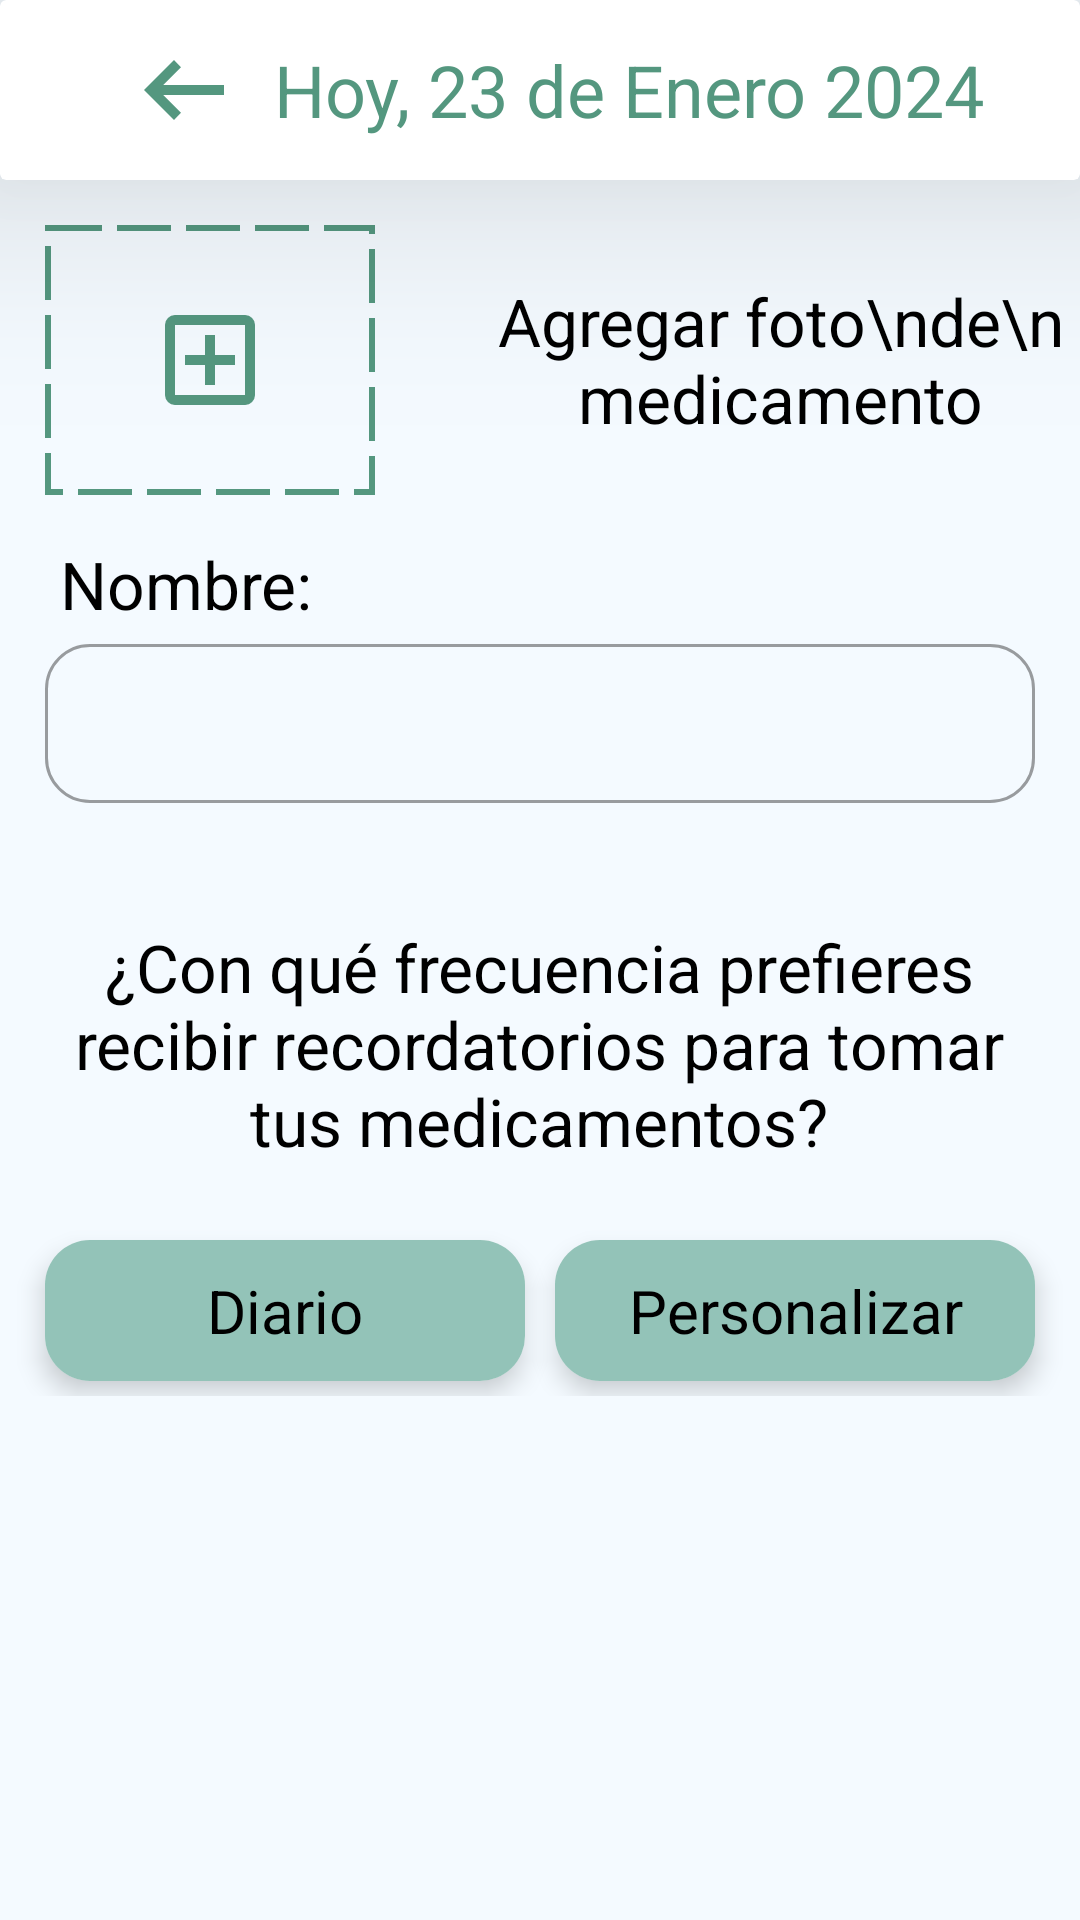

Reconstruct the res/layout file that produces this screen, plus the resources it refers to.
<!-- AndroidManifest.xml: application theme Theme.MedControlApp -->
<!-- res/layout/fragment_agregar_medicamento.xml -->
<LinearLayout xmlns:android="http://schemas.android.com/apk/res/android"
    android:layout_width="match_parent"
    android:layout_height="match_parent"
    xmlns:app="http://schemas.android.com/apk/res-auto"
    xmlns:tools="http://schemas.android.com/tools"
    android:background="@color/Color_Secundario"
    android:orientation="vertical"
    tools:context=".ui.medicines.AgregarMedicamento">
    <androidx.cardview.widget.CardView
        app:cardElevation="45dp"
        android:layout_width="match_parent"
        android:layout_height="wrap_content">
        <LinearLayout
            style="@style/layout_horizontal_form"
            android:gravity="center">
            <ImageButton
                android:layout_margin="10dp"
                android:background="@drawable/arrow_left"
                android:layout_width="40dp"
                android:layout_height="40dp"/>
            <TextView
                android:textSize="24sp"
                android:textColor="#54977f"
                android:layout_gravity="center"
                android:text="Hoy, 23 de Enero 2024"
                android:layout_width="wrap_content"
                android:layout_height="wrap_content"/>
        </LinearLayout>
    </androidx.cardview.widget.CardView>
    <LinearLayout
        style="@style/layout_horizontal_form">
        <ImageButton
            android:layout_margin="15dp"
            android:background="@drawable/bg_new_medicamento"
            android:layout_width="110dp"
            android:layout_height="90dp"/>
        <TextView
            android:layout_marginLeft="20dp"
            style="@style/text_med_formulario"
            android:layout_gravity="center"
            android:text="Agregar foto\nde\nmedicamento"/>
    </LinearLayout>
    <TextView
        style="@style/text_med_formulario"
        android:text="Nombre:"
        android:layout_marginLeft="20sp"/>
    <com.google.android.material.textfield.TextInputLayout
        android:layout_marginLeft="15dp"
        android:layout_marginRight="15dp"
        style="@style/input">
        <com.google.android.material.textfield.TextInputEditText
            style="@style/input"
            android:id="@+id/et_nombre" />
    </com.google.android.material.textfield.TextInputLayout>
    <TextView
        android:layout_marginTop="40dp"
        android:layout_gravity="center_horizontal"
        style="@style/text_med_formulario"
        android:text="@string/p_agg_med_1"
        android:layout_marginBottom="20dp"/>
    <LinearLayout
        android:gravity="center_horizontal"
        style="@style/layout_horizontal_form">
        <androidx.cardview.widget.CardView
            style="@style/card_btn_form"
            android:id="@+id/btn_diario"
            >
            <LinearLayout
                style="@style/layout_btn_form">
                <TextView
                    style="@style/text_btn_form"
                    android:text="Diario"/>
            </LinearLayout>
        </androidx.cardview.widget.CardView>
        <androidx.cardview.widget.CardView
            android:id="@+id/btn_personalizar"
            style="@style/card_btn_form"
            >
            <LinearLayout
                style="@style/layout_btn_form">
                <TextView
                    style="@style/text_btn_form"
                    android:text="Personalizar"/>
            </LinearLayout>
        </androidx.cardview.widget.CardView>
    </LinearLayout>
</LinearLayout>
<!-- resources referenced by this layout -->
<resources>
  <color name="Color_Secundario">#f4faff</color>
  <!-- drawable arrow_left (drawable) -->
  <vector xmlns:android="http://schemas.android.com/apk/res/android"
      android:width="24dp"
      android:height="24dp"
      android:viewportWidth="960"
      android:viewportHeight="960"
      android:tint="#54977f"
      android:autoMirrored="true">
      <path
          android:fillColor="@android:color/white"
          android:pathData="M400,720L160,480L400,240L456,298L314,440L800,440L800,520L314,520L456,662L400,720Z"/>
  </vector>
  <string name="p_agg_med_1">¿Con qué frecuencia prefieres\nrecibir recordatorios para tomar\ntus medicamentos?</string>
  <style name="card_btn_form" parent="Widget.MaterialComponents.CardView">
          <item name="cardCornerRadius">15dp</item>
          <item name="cardElevation">5dp</item>
          <item name="android:layout_margin">5dp</item>
          <item name="android:layout_width">160dp</item>
          <item name="android:layout_height">wrap_content</item>
      </style>
  <style name="input" parent="Widget.MaterialComponents.TextInputLayout.OutlinedBox">
          <item name="android:layout_height">wrap_content</item>
          <item name="android:layout_width">match_parent</item>
          <item name="boxCornerRadiusBottomEnd">15dp</item>
          <item name="boxCornerRadiusBottomStart">15dp</item>
          <item name="boxCornerRadiusTopEnd">15dp</item>
          <item name="boxCornerRadiusTopStart">15dp</item>
      </style>
  <style name="layout_btn_form">
          <item name="android:background">@color/Color_Principal</item>
          <item name="android:layout_width">match_parent</item>
          <item name="android:layout_height">match_parent</item>
          <item name="android:orientation">horizontal</item>
      </style>
  <style name="layout_horizontal_form">
          <item name="android:layout_width">match_parent</item>
          <item name="android:layout_height">wrap_content</item>
          <item name="android:orientation">horizontal</item>
      </style>
  <style name="text_btn_form">
          <item name="android:layout_marginTop">10dp</item>
          <item name="android:layout_marginBottom">10dp</item>
          <item name="android:textColor">#000000</item>
          <item name="android:textSize">20sp</item>
          <item name="android:gravity">center</item>
          <item name="android:layout_width">match_parent</item>
          <item name="android:layout_height">match_parent</item>
      </style>
  <style name="text_med_formulario">
          <item name="android:gravity">center_horizontal</item>
          <item name="android:layout_width">wrap_content</item>
          <item name="android:layout_height">wrap_content</item>
          <item name="android:textColor">#000000</item>
          <item name="android:textSize">22sp</item>
      </style>
  <style name="Theme.MedControlApp" parent="Theme.MaterialComponents.DayNight.DarkActionBar">
          
          <item name="colorPrimary">@color/Color_Principal</item>
          <item name="colorPrimaryVariant">@color/purple_700</item>
          <item name="colorOnPrimary">@color/white</item>
          
          <item name="colorSecondary">@color/teal_200</item>
          <item name="colorSecondaryVariant">@color/teal_700</item>
          <item name="colorOnSecondary">@color/black</item>
          
          <item name="android:statusBarColor">@color/black</item>
          
      </style>
  <color name="Color_Principal">#93C3B8</color>
  <color name="purple_700">#FF3700B3</color>
  <color name="white">#FFFFFFFF</color>
  <color name="teal_200">#FF03DAC5</color>
  <color name="teal_700">#FF018786</color>
  <color name="black">#FF000000</color>
</resources>
